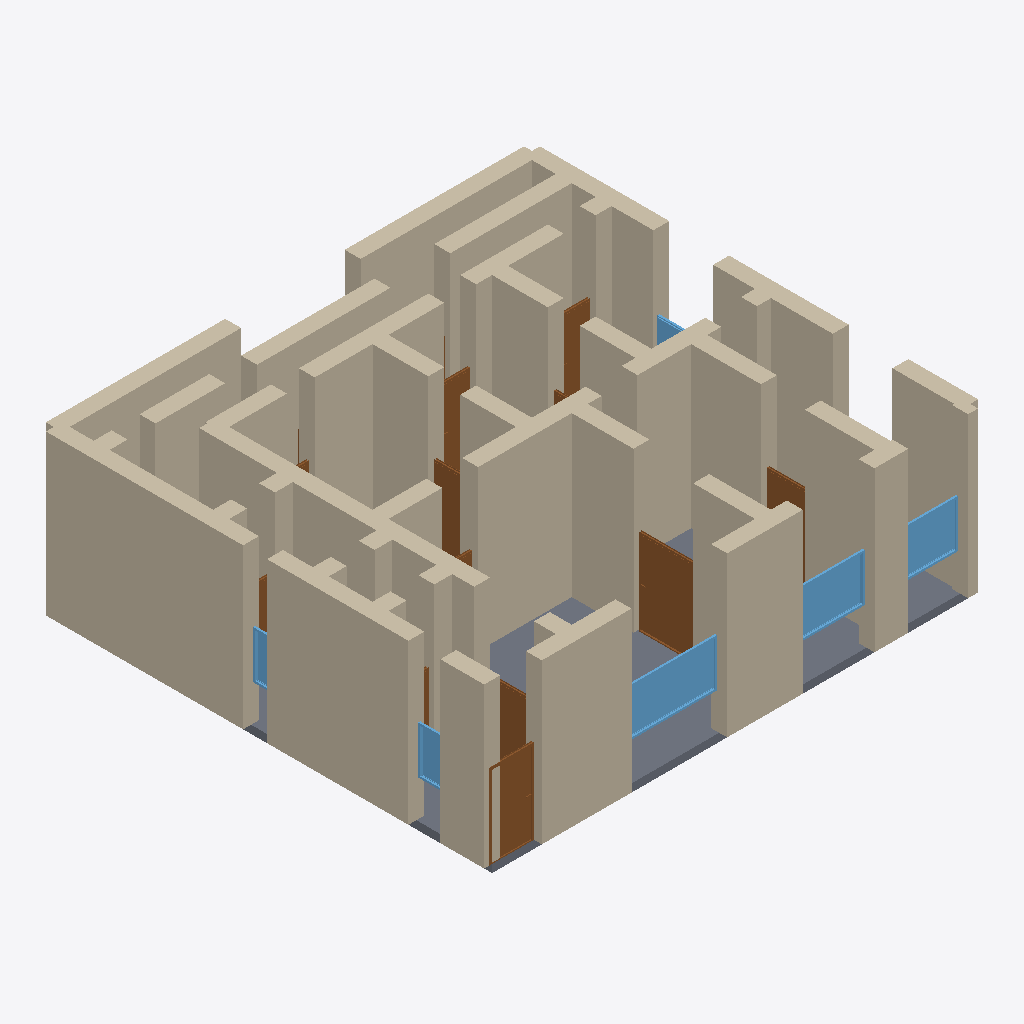
Isometric view of an IFC building model (IFC-SPF (STEP), schema IFC4, length unit metre), seen from the south-west, elements coloured by IFC class: 57 walls (beige), 14 doors (brown), 6 windows (light blue), 1 slab (grey).
Extent 12.4 m × 11.4 m × 4.2 m (x, y, z). Storeys (1): Ground Floor at 0.00 m. Elements (87): 57 IfcWall, 20 IfcDoor, 9 IfcWindow, 1 IfcSlab.

HEADER;
FILE_DESCRIPTION(('ViewDefinition[DesignTransferView]'),'2;1');
FILE_NAME('/dev/null','2026-05-05T20:59:36+05:30',(''),(''),'IfcOpenShell 0.8.5','IfcOpenShell 0.8.5','Nobody');
FILE_SCHEMA(('IFC4'));
ENDSEC;
DATA;
#1=IFCPROJECT('0Y$lKnOtbAqBi5voiRl0yX',$,'A Venice Cannaregio trilocale — UNESCO Venetian palazzo conv',$,$,$,$,(#10),#5);
#12=IFCSITE('2PYt3Hq0b3jfTuyOa0LwEA',$,'Site',$,$,$,$,$,$,$,$,$,$,$);
#13=IFCBUILDING('3zmMfhwKvC$guqd3sVq5qY',$,'Building',$,$,$,$,$,$,$,$,$);
#16=IFCBUILDINGSTOREY('38HEdfCFrBmBEO_NAbu4Ki',$,'Ground Floor',$,$,#22,$,$,$,$);
#222=IFCWALL('1L$2YOS8v5rR5pkglb8IS2',$,'Exterior Wall',$,$,#243,#238,$,$);
#244=IFCWALL('2KWQXICFX6agm_Tr9aD2qf',$,'Exterior Wall',$,$,#265,#260,$,$);
#23=IFCWALL('3J4HsjugHEhBOW4L5il86k',$,'Exterior Wall',$,$,#45,#39,$,$);
#46=IFCWALL('2vdmzGlAv0SOPlo8I5C8NK',$,'Exterior Wall',$,$,#67,#62,$,$);
#3812=IFCSLAB('14vFVniJH4vh4To$45sLVY',$,'Floor',$,$,#3829,#3824,$,.FLOOR.);
#398=IFCWALL('1lrTYq3I10ZfW6jLlBxvkZ',$,'Interior Wall',$,$,#419,#414,$,$);
#420=IFCWALL('0trwgop1zA9OvY4TZS2IoP',$,'Interior Wall',$,$,#441,#436,$,$);
#134=IFCWALL('249FFWG0HDhu6eyzpR00cv',$,'Exterior Wall',$,$,#155,#150,$,$);
#552=IFCWALL('2iQJmBlRT8ruC_wRWngA0w',$,'Interior Wall',$,$,#573,#568,$,$);
#266=IFCWALL('22C5me23X1EOwzK5NKASqi',$,'Exterior Wall',$,$,#287,#282,$,$);
#178=IFCWALL('3de3b7fnTEqBWGMGcpBU8W',$,'Exterior Wall',$,$,#199,#194,$,$);
#156=IFCWALL('2tOrI54TD6vwJNhL6Qv5O0',$,'Exterior Wall',$,$,#177,#172,$,$);
#816=IFCWALL('00ha4qGsH2IwzsYb4WCLK$',$,'Interior Wall',$,$,#837,#832,$,$);
#530=IFCWALL('3i3v39Lwf0298ow4WaRLQZ',$,'Interior Wall',$,$,#551,#546,$,$);
#200=IFCWALL('08nyslNQH9mOwMVyIPa45b',$,'Exterior Wall',$,$,#221,#216,$,$);
#68=IFCWALL('0eOtxaV95AGPPGxyOiDc4T',$,'Exterior Wall',$,$,#89,#84,$,$);
#948=IFCWALL('0R8bX8qyDC3hwcO4eIIF1A',$,'Interior Wall',$,$,#969,#964,$,$);
#1190=IFCWALL('0gzW9Vgj58Ax1IRYa7FSw7',$,'Interior Wall',$,$,#1211,#1206,$,$);
#112=IFCWALL('1U2TQhnTz7tute8HnRgLrp',$,'Exterior Wall',$,$,#133,#128,$,$);
#618=IFCWALL('2zyUO3aw19avWoNmbtdrmS',$,'Interior Wall',$,$,#639,#634,$,$);
#464=IFCWALL('0xy5U4sX939BFceKxdzeIG',$,'Interior Wall',$,$,#485,#480,$,$);
#728=IFCWALL('3MDbMwuDjAf9ojIis8$1If',$,'Interior Wall',$,$,#749,#744,$,$);
#1618=IFCDOOR('3yc1z5bYv33gRqqCjBkPa0',$,'Door',$,$,#1702,#1697,$,2.1,1.5,$,$,$);
#882=IFCWALL('0GWn_WjkLF8R$jaOUIREHe',$,'Interior Wall',$,$,#903,#898,$,$);
#376=IFCWALL('1OVhAHqGPAqOkOH$X7XypW',$,'Interior Wall',$,$,#397,#392,$,$);
#904=IFCWALL('2ikIQDl959yhApkTnclPMw',$,'Interior Wall',$,$,#925,#920,$,$);
#838=IFCWALL('1efgFtTbz7Vx2uqnuTmZQ$',$,'Interior Wall',$,$,#859,#854,$,$);
#2978=IFCWINDOW('37bLdlSrXE_u7YTvGFbSd2',$,'Window',$,$,#3032,#3027,$,1.2,2.4,$,$,$);
#90=IFCWALL('2lfNEDWCf6GwUYxK$zVQ63',$,'Exterior Wall',$,$,#111,#106,$,$);
#1212=IFCWALL('132I_NRP99ix1EG7ePiynr',$,'Interior Wall',$,$,#1233,#1228,$,$);
#926=IFCWALL('3TjNliAJ1D0R44CR8Xkff2',$,'Interior Wall',$,$,#947,#942,$,$);
#1102=IFCWALL('3j64FJnpPF7PCBktUWLeqo',$,'Interior Wall',$,$,#1123,#1118,$,$);
#1278=IFCDOOR('1TQ_66Ggj0FQsJea9knsyw',$,'Door',$,$,#1362,#1357,$,2.1,1.1,$,$,$);
#574=IFCWALL('3ogAc1hJ15dwfHN4lrOabB',$,'Interior Wall',$,$,#595,#590,$,$);
#970=IFCWALL('3q4NKXXjn0CPsgc2Z3Y8Di',$,'Interior Wall',$,$,#991,#986,$,$);
#332=IFCWALL('1prqE9Q3LASw5ILGuiCFiQ',$,'Interior Wall',$,$,#353,#348,$,$);
#1014=IFCWALL('2H7$0R$MX7KvSHpreEqqCv',$,'Interior Wall',$,$,#1035,#1030,$,$);
#3033=IFCWINDOW('32Ip4ID_55$8A29xlRCvV7',$,'Window',$,$,#3087,#3082,$,1.2,1.8,$,$,$);
#310=IFCWALL('3_dpkqAPD4yRBKieP2n2nF',$,'Interior Wall',$,$,#331,#326,$,$);
#1124=IFCWALL('0Jd2S59fvBfA0IM_XY1bmA',$,'Interior Wall',$,$,#1145,#1140,$,$);
#860=IFCWALL('1VUlrwmQ5AcQF7sueQ0r_S',$,'Interior Wall',$,$,#881,#876,$,$);
#794=IFCWALL('086UJLXWn00g8$kmazlrB0',$,'Interior Wall',$,$,#815,#810,$,$);
#1036=IFCWALL('0lGHjGJC108xXVynqmRWRX',$,'Interior Wall',$,$,#1057,#1052,$,$);
#1256=IFCWALL('1EeGAEoUnF78XnssMqtz7R',$,'Interior Wall',$,$,#1277,#1272,$,$);
#992=IFCWALL('24Fb6EgKv7_QrXBu87uQe7',$,'Interior Wall',$,$,#1013,#1008,$,$);
#750=IFCWALL('3abInaOhzBaxS$WBMYOejQ',$,'Interior Wall',$,$,#771,#766,$,$);
#3088=IFCWINDOW('39AE4yPpz1pfoDzQUDS$AB',$,'Window',$,$,#3142,#3137,$,1.2,1.5,$,$,$);
#486=IFCWALL('1yD8Qwrmj3iPGGpPhyFZHI',$,'Interior Wall',$,$,#507,#502,$,$);
#442=IFCWALL('0vqA397AD0KelFk5dtmSiu',$,'Interior Wall',$,$,#463,#458,$,$);
#640=IFCWALL('2PBQynzqr3mgJQsHljHLsq',$,'Interior Wall',$,$,#661,#656,$,$);
#684=IFCWALL('2mcPnzPQD1Dx0vVGRqPCyr',$,'Interior Wall',$,$,#705,#700,$,$);
#2043=IFCDOOR('2Otn84T3r1zBJVb61KUvAi',$,'Door',$,$,#2127,#2122,$,2.1,0.8,$,$,$);
#2383=IFCDOOR('16XYxvb05DLR9vesf3QtAK',$,'Door',$,$,#2467,#2462,$,2.1,0.8,$,$,$);
#1363=IFCDOOR('1WBQNR3zL4igQKyChL9rXv',$,'Door',$,$,#1447,#1442,$,2.1,1.5,$,$,$);
#2468=IFCDOOR('3UDngYgYf0oeSHKt7yX0cT',$,'Door',$,$,#2552,#2547,$,2.1,0.8,$,$,$);
#1703=IFCDOOR('3XVkEAb2zCO9vuGGLZIdLL',$,'Door',$,$,#1787,#1782,$,2.1,1.1,$,$,$);
#3418=IFCWINDOW('3$iASXt$r9KudXXCIueVO_',$,'Window',$,$,#3472,#3467,$,1.2,0.8,$,$,$);
#3363=IFCWINDOW('0CEME7lg5F4P$3Sp57Zks3',$,'Window',$,$,#3417,#3412,$,1.2,0.6,$,$,$);
#288=IFCWALL('3WBin1Isj4D8hm1CMPX5uy',$,'Interior Wall',$,$,#309,#304,$,$);
#354=IFCWALL('0JYxwSI_53Vx0FmLyiSNyC',$,'Interior Wall',$,$,#375,#370,$,$);
#772=IFCWALL('3dnrH6n7v5mhgE$WU8rX5r',$,'Interior Wall',$,$,#793,#788,$,$);
#1234=IFCWALL('3Gz53X51z7IwvanOvcao$f',$,'Interior Wall',$,$,#1255,#1250,$,$);
#706=IFCWALL('0QmFGCPmr1URuADWwZnc3v',$,'Interior Wall',$,$,#727,#722,$,$);
#1168=IFCWALL('2TFanOZon3xA7A7TFt5pG3',$,'Interior Wall',$,$,#1189,#1184,$,$);
#3253=IFCWINDOW('1K4JCdIoz77vFQ2xgze8$R',$,'Window',$,$,#3307,#3302,$,1.2,1.5,$,$,$);
#596=IFCWALL('07a_6C9s94ve6iL$SD7rnS',$,'Interior Wall',$,$,#617,#612,$,$);
#662=IFCWALL('0yeYAOERb0nf$Aw4NM$sCt',$,'Interior Wall',$,$,#683,#678,$,$);
#2213=IFCDOOR('3xvI$0lCj8df1GAYGArsKA',$,'Door',$,$,#2297,#2292,$,2.1,0.7,$,$,$);
#508=IFCWALL('2nZdZTNfbC7RT6hmFxppLL',$,'Interior Wall',$,$,#529,#524,$,$);
#1448=IFCDOOR('1cYxePx5LAn9xYdcnKOh2W',$,'Door',$,$,#1532,#1527,$,2.1,0.7,$,$,$);
#1788=IFCDOOR('2iF4yddDz7aPy9S6MDt1mf',$,'Door',$,$,#1872,#1867,$,2.1,0.9,$,$,$);
#2128=IFCDOOR('1TJ9TzDxTB3hIumKKoIBdR',$,'Door',$,$,#2212,#2207,$,2.1,0.8,$,$,$);
#1146=IFCWALL('1rpFYzGqf8yuhXNkWmnceQ',$,'Interior Wall',$,$,#1167,#1162,$,$);
#2298=IFCDOOR('3Lo8_i16zDk8jJpJIpcauH',$,'Door',$,$,#2382,#2377,$,2.1,0.7,$,$,$);
#1080=IFCWALL('1oEMeuzrn3HxuoPFqWJzEo',$,'Interior Wall',$,$,#1101,#1096,$,$);
#2808=IFCDOOR('3krnL8VtH8zfDNeDwDdTPy',$,'Door',$,$,#2892,#2887,$,2.1,1.5,$,$,$);
#2553=IFCDOOR('3QjWoq3Ob2WOJzg$uKq5EF',$,'Door',$,$,#2637,#2632,$,2.1,0.7,$,$,$);
#1058=IFCWALL('0xabnJ9WnFmfikMUKeZmLS',$,'Interior Wall',$,$,#1079,#1074,$,$);
ENDSEC;
